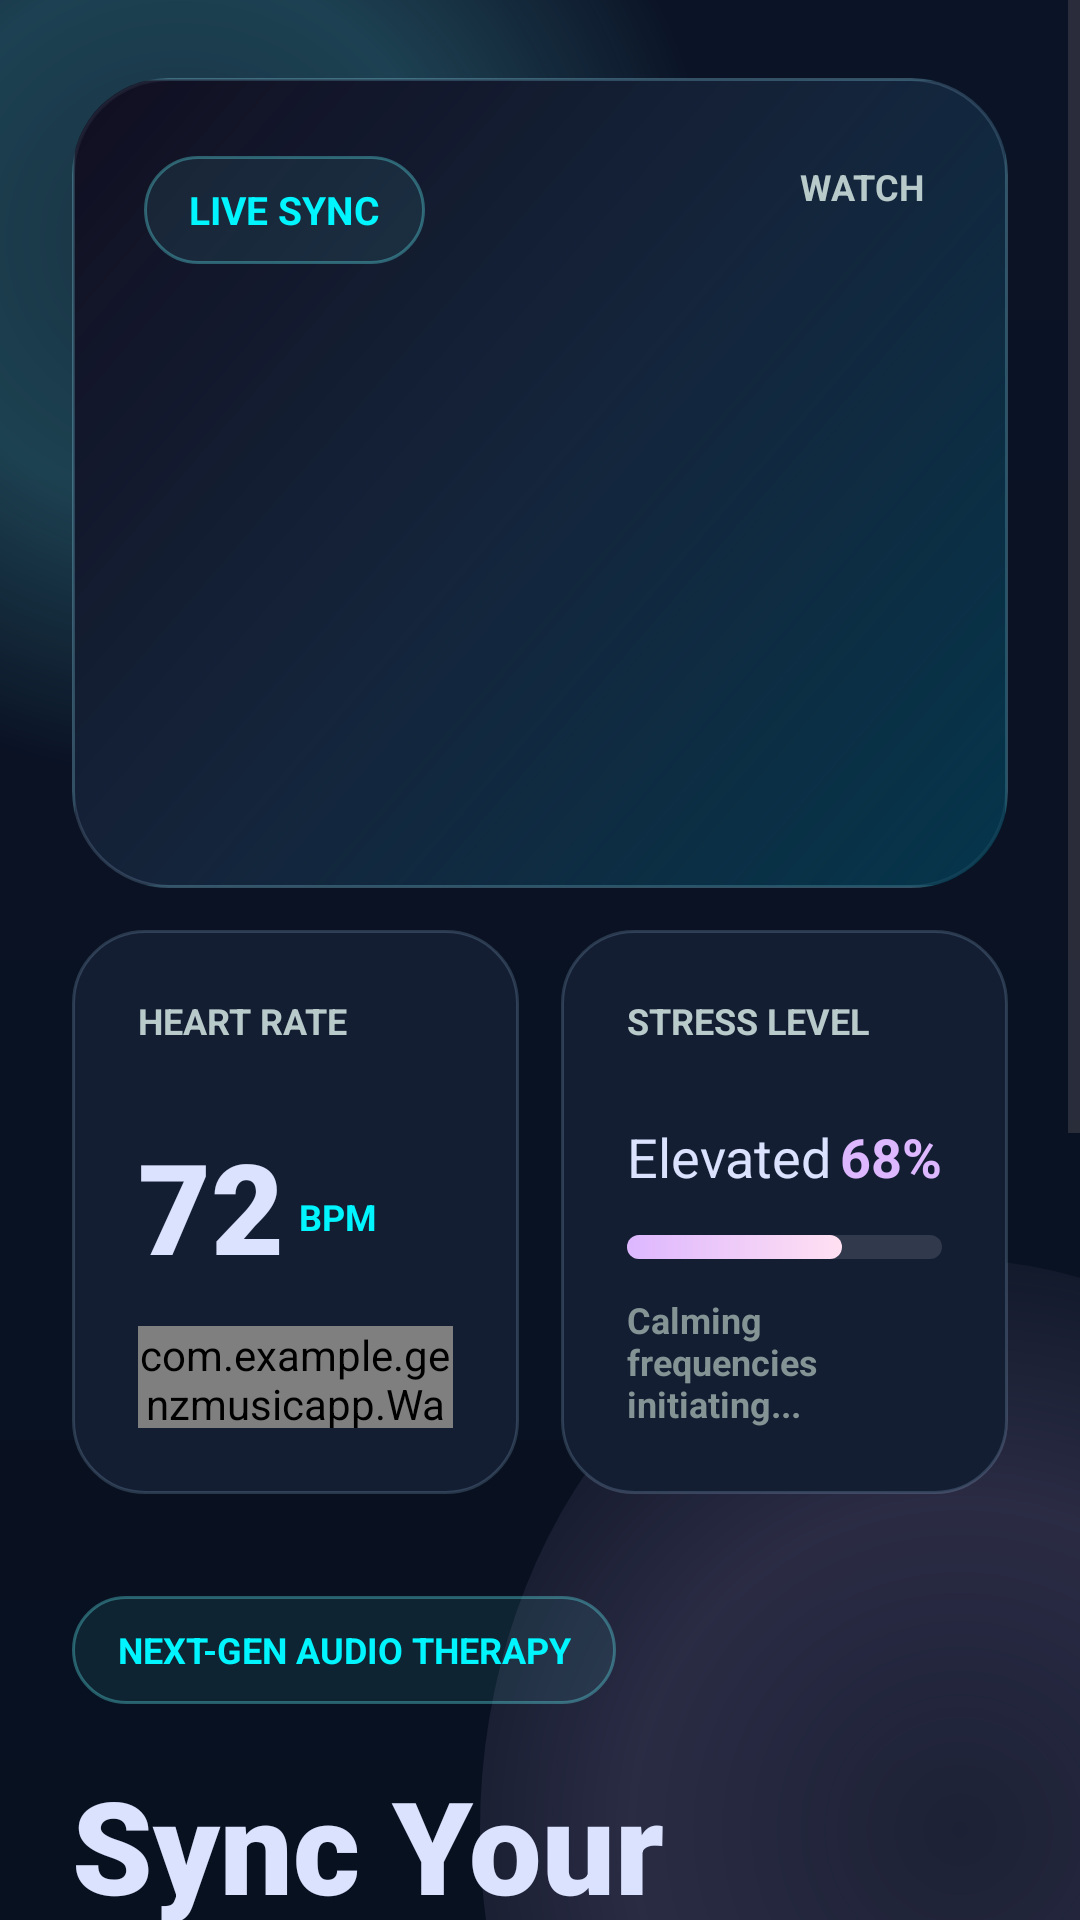

This screen was rendered from an Android layout file. Write that file and the resources it references.
<!-- AndroidManifest.xml: application theme Theme.Genzmusicapp -->
<!-- res/layout/screen_onboarding.xml -->
<?xml version="1.0" encoding="utf-8"?>
<ScrollView xmlns:android="http://schemas.android.com/apk/res/android"
    android:layout_width="match_parent"
    android:layout_height="match_parent"
    android:background="@drawable/bg_app"
    android:fillViewport="true"
    android:overScrollMode="never">

    <LinearLayout
        android:layout_width="match_parent"
        android:layout_height="wrap_content"
        android:orientation="vertical"
        android:paddingStart="24dp"
        android:paddingTop="26dp"
        android:paddingEnd="24dp"
        android:paddingBottom="34dp">

        <FrameLayout
            android:layout_width="match_parent"
            android:layout_height="270dp"
            android:background="@drawable/glass_panel_rounded_32"
            android:clipToOutline="true">

            <ImageView
                android:id="@+id/onboardingDeviceImage"
                android:layout_width="match_parent"
                android:layout_height="match_parent"
                android:alpha="0.72"
                android:background="@drawable/album_placeholder"
                android:contentDescription="@string/app_name"
                android:scaleType="centerCrop" />

            <TextView
                android:layout_width="wrap_content"
                android:layout_height="36dp"
                android:layout_marginStart="24dp"
                android:layout_marginTop="26dp"
                android:background="@drawable/chip_bg"
                android:gravity="center"
                android:paddingStart="15dp"
                android:paddingEnd="15dp"
                android:text="LIVE SYNC"
                android:textColor="@color/mood_cyan"
                android:textSize="13sp"
                android:textStyle="bold" />

            <TextView
                android:layout_width="wrap_content"
                android:layout_height="wrap_content"
                android:layout_gravity="end"
                android:layout_marginTop="28dp"
                android:layout_marginEnd="28dp"
                android:text="WATCH"
                android:textColor="@color/mood_text_muted"
                android:textSize="12sp"
                android:textStyle="bold" />
        </FrameLayout>

        <LinearLayout
            android:layout_width="match_parent"
            android:layout_height="188dp"
            android:layout_marginTop="14dp"
            android:orientation="horizontal">

            <LinearLayout
                android:layout_width="0dp"
                android:layout_height="match_parent"
                android:layout_weight="1"
                android:background="@drawable/glass_panel"
                android:orientation="vertical"
                android:padding="22dp">

                <TextView
                    android:layout_width="wrap_content"
                    android:layout_height="wrap_content"
                    android:text="HEART RATE"
                    android:textColor="@color/mood_text_muted"
                    android:textSize="12sp"
                    android:textStyle="bold" />

                <Space
                    android:layout_width="1dp"
                    android:layout_height="0dp"
                    android:layout_weight="1" />

                <LinearLayout
                    android:layout_width="wrap_content"
                    android:layout_height="wrap_content"
                    android:gravity="bottom"
                    android:orientation="horizontal">

                    <TextView
                        android:layout_width="wrap_content"
                        android:layout_height="wrap_content"
                        android:fontFamily="sans-serif-black"
                        android:text="72"
                        android:textColor="@color/mood_text"
                        android:textSize="42sp"
                        android:textStyle="bold" />

                    <TextView
                        android:layout_width="wrap_content"
                        android:layout_height="wrap_content"
                        android:layout_marginStart="5dp"
                        android:layout_marginBottom="8dp"
                        android:text="BPM"
                        android:textColor="@color/mood_cyan"
                        android:textSize="12sp"
                        android:textStyle="bold" />
                </LinearLayout>

                <com.example.genzmusicapp.WaveBarsView
                    android:layout_width="match_parent"
                    android:layout_height="34dp"
                    android:layout_marginTop="12dp" />
            </LinearLayout>

            <LinearLayout
                android:layout_width="0dp"
                android:layout_height="match_parent"
                android:layout_marginStart="14dp"
                android:layout_weight="1"
                android:background="@drawable/glass_panel"
                android:orientation="vertical"
                android:padding="22dp">

                <TextView
                    android:layout_width="wrap_content"
                    android:layout_height="wrap_content"
                    android:text="STRESS LEVEL"
                    android:textColor="@color/mood_text_muted"
                    android:textSize="12sp"
                    android:textStyle="bold" />

                <Space
                    android:layout_width="1dp"
                    android:layout_height="0dp"
                    android:layout_weight="1" />

                <LinearLayout
                    android:layout_width="match_parent"
                    android:layout_height="wrap_content"
                    android:gravity="bottom"
                    android:orientation="horizontal">

                    <TextView
                        android:layout_width="0dp"
                        android:layout_height="wrap_content"
                        android:layout_weight="1"
                        android:text="Elevated"
                        android:textColor="@color/mood_text"
                        android:textSize="18sp" />

                    <TextView
                        android:layout_width="wrap_content"
                        android:layout_height="wrap_content"
                        android:text="68%"
                        android:textColor="@color/mood_violet"
                        android:textSize="18sp"
                        android:textStyle="bold" />
                </LinearLayout>

                <ProgressBar
                    style="?android:attr/progressBarStyleHorizontal"
                    android:layout_width="match_parent"
                    android:layout_height="8dp"
                    android:layout_marginTop="14dp"
                    android:indeterminate="false"
                    android:max="100"
                    android:progress="68"
                    android:progressDrawable="@drawable/progress_violet" />

                <TextView
                    android:layout_width="match_parent"
                    android:layout_height="wrap_content"
                    android:layout_marginTop="12dp"
                    android:text="Calming frequencies initiating..."
                    android:textColor="@color/mood_text_dim"
                    android:textSize="12sp"
                    android:textStyle="bold" />
            </LinearLayout>
        </LinearLayout>

        <TextView
            android:layout_width="wrap_content"
            android:layout_height="36dp"
            android:layout_marginTop="34dp"
            android:background="@drawable/chip_bg"
            android:gravity="center"
            android:paddingStart="15dp"
            android:paddingEnd="15dp"
            android:text="NEXT-GEN AUDIO THERAPY"
            android:textColor="@color/mood_cyan"
            android:textSize="12sp"
            android:textStyle="bold" />

        <TextView
            android:layout_width="match_parent"
            android:layout_height="wrap_content"
            android:layout_marginTop="18dp"
            android:fontFamily="sans-serif-black"
            android:lineSpacingExtra="2dp"
            android:text="Sync Your Sound to Your State of Mind."
            android:textColor="@color/mood_text"
            android:textSize="43sp"
            android:textStyle="bold" />

        <TextView
            android:layout_width="match_parent"
            android:layout_height="wrap_content"
            android:layout_marginTop="16dp"
            android:lineSpacingExtra="7dp"
            android:text="MoodSync AI detects your biometric signals through wearable sensors to generate real-time, adaptive music therapy designed to elevate focus and reduce stress."
            android:textColor="@color/mood_text"
            android:textSize="19sp" />

        <TextView
            android:layout_width="match_parent"
            android:layout_height="wrap_content"
            android:layout_marginTop="24dp"
            android:text="Heart rate analysis   Stress sync   AI soundscapes"
            android:textColor="@color/mood_text"
            android:textSize="15sp"
            android:textStyle="bold" />

        <Button
            android:id="@+id/getStartedButton"
            android:layout_width="match_parent"
            android:layout_height="58dp"
            android:layout_marginTop="24dp"
            android:background="@drawable/primary_button_bg"
            android:text="Get Started"
            android:textAllCaps="false"
            android:textColor="@color/mood_background_deep"
            android:textSize="16sp"
            android:textStyle="bold" />
    </LinearLayout>
</ScrollView>
<!-- resources referenced by this layout -->
<resources>
  <color name="mood_background_deep">#060e20</color>
  <color name="mood_cyan">#00f5ff</color>
  <color name="mood_text">#dae2fd</color>
  <color name="mood_text_dim">#849495</color>
  <color name="mood_text_muted">#b9caca</color>
  <color name="mood_violet">#ddb7ff</color>
  <!-- drawable album_placeholder (drawable) -->
  <?xml version="1.0" encoding="utf-8"?>
  <shape xmlns:android="http://schemas.android.com/apk/res/android" android:shape="rectangle">
      <gradient
          android:angle="135"
          android:centerColor="#3217374A"
          android:endColor="#110818"
          android:startColor="#003E53" />
      <stroke android:width="1dp" android:color="#2463F7FF" />
      <corners android:radius="24dp" />
  </shape>
  <!-- drawable chip_bg (drawable) -->
  <?xml version="1.0" encoding="utf-8"?>
  <shape xmlns:android="http://schemas.android.com/apk/res/android" android:shape="rectangle">
      <solid android:color="#1463F7FF" />
      <stroke android:width="1dp" android:color="#5263F7FF" />
      <corners android:radius="999dp" />
      <padding
          android:bottom="8dp"
          android:left="14dp"
          android:right="14dp"
          android:top="8dp" />
  </shape>
  <!-- drawable glass_panel (drawable) -->
  <?xml version="1.0" encoding="utf-8"?>
  <shape xmlns:android="http://schemas.android.com/apk/res/android" android:shape="rectangle">
      <solid android:color="#141E33" />
      <stroke android:width="1dp" android:color="#2FB5DCFF" />
      <corners android:radius="24dp" />
      <padding
          android:bottom="1dp"
          android:left="1dp"
          android:right="1dp"
          android:top="1dp" />
  </shape>
  <!-- drawable glass_panel_rounded_32 (drawable) -->
  <?xml version="1.0" encoding="utf-8"?>
  <shape xmlns:android="http://schemas.android.com/apk/res/android" android:shape="rectangle">
      <solid android:color="#15233A" />
      <stroke android:width="1dp" android:color="#35B5DCFF" />
      <corners android:radius="32dp" />
  </shape>
  <!-- drawable primary_button_bg (drawable) -->
  <?xml version="1.0" encoding="utf-8"?>
  <shape xmlns:android="http://schemas.android.com/apk/res/android" android:shape="rectangle">
      <gradient
          android:angle="0"
          android:endColor="@color/mood_violet"
          android:startColor="@color/mood_cyan" />
      <corners android:radius="999dp" />
  </shape>
  <!-- drawable progress_violet (drawable) -->
  <?xml version="1.0" encoding="utf-8"?>
  <layer-list xmlns:android="http://schemas.android.com/apk/res/android">
      <item android:id="@android:id/background">
          <shape android:shape="rectangle">
              <solid android:color="#1FFFFFFF" />
              <corners android:radius="999dp" />
          </shape>
      </item>
      <item android:id="@android:id/progress">
          <scale android:scaleWidth="100%">
              <shape android:shape="rectangle">
                  <gradient
                      android:angle="0"
                      android:endColor="#FFE0F2"
                      android:startColor="@color/mood_violet" />
                  <corners android:radius="999dp" />
              </shape>
          </scale>
      </item>
  </layer-list>
  <string name="app_name">MoodSync AI</string>
  <style name="Theme.Genzmusicapp" parent="Base.Theme.Genzmusicapp" />
  <color name="mood_background">#0b1326</color>
  <style name="Base.Theme.Genzmusicapp" parent="Theme.Material3.DayNight.NoActionBar">
          
          
      </style>
</resources>
